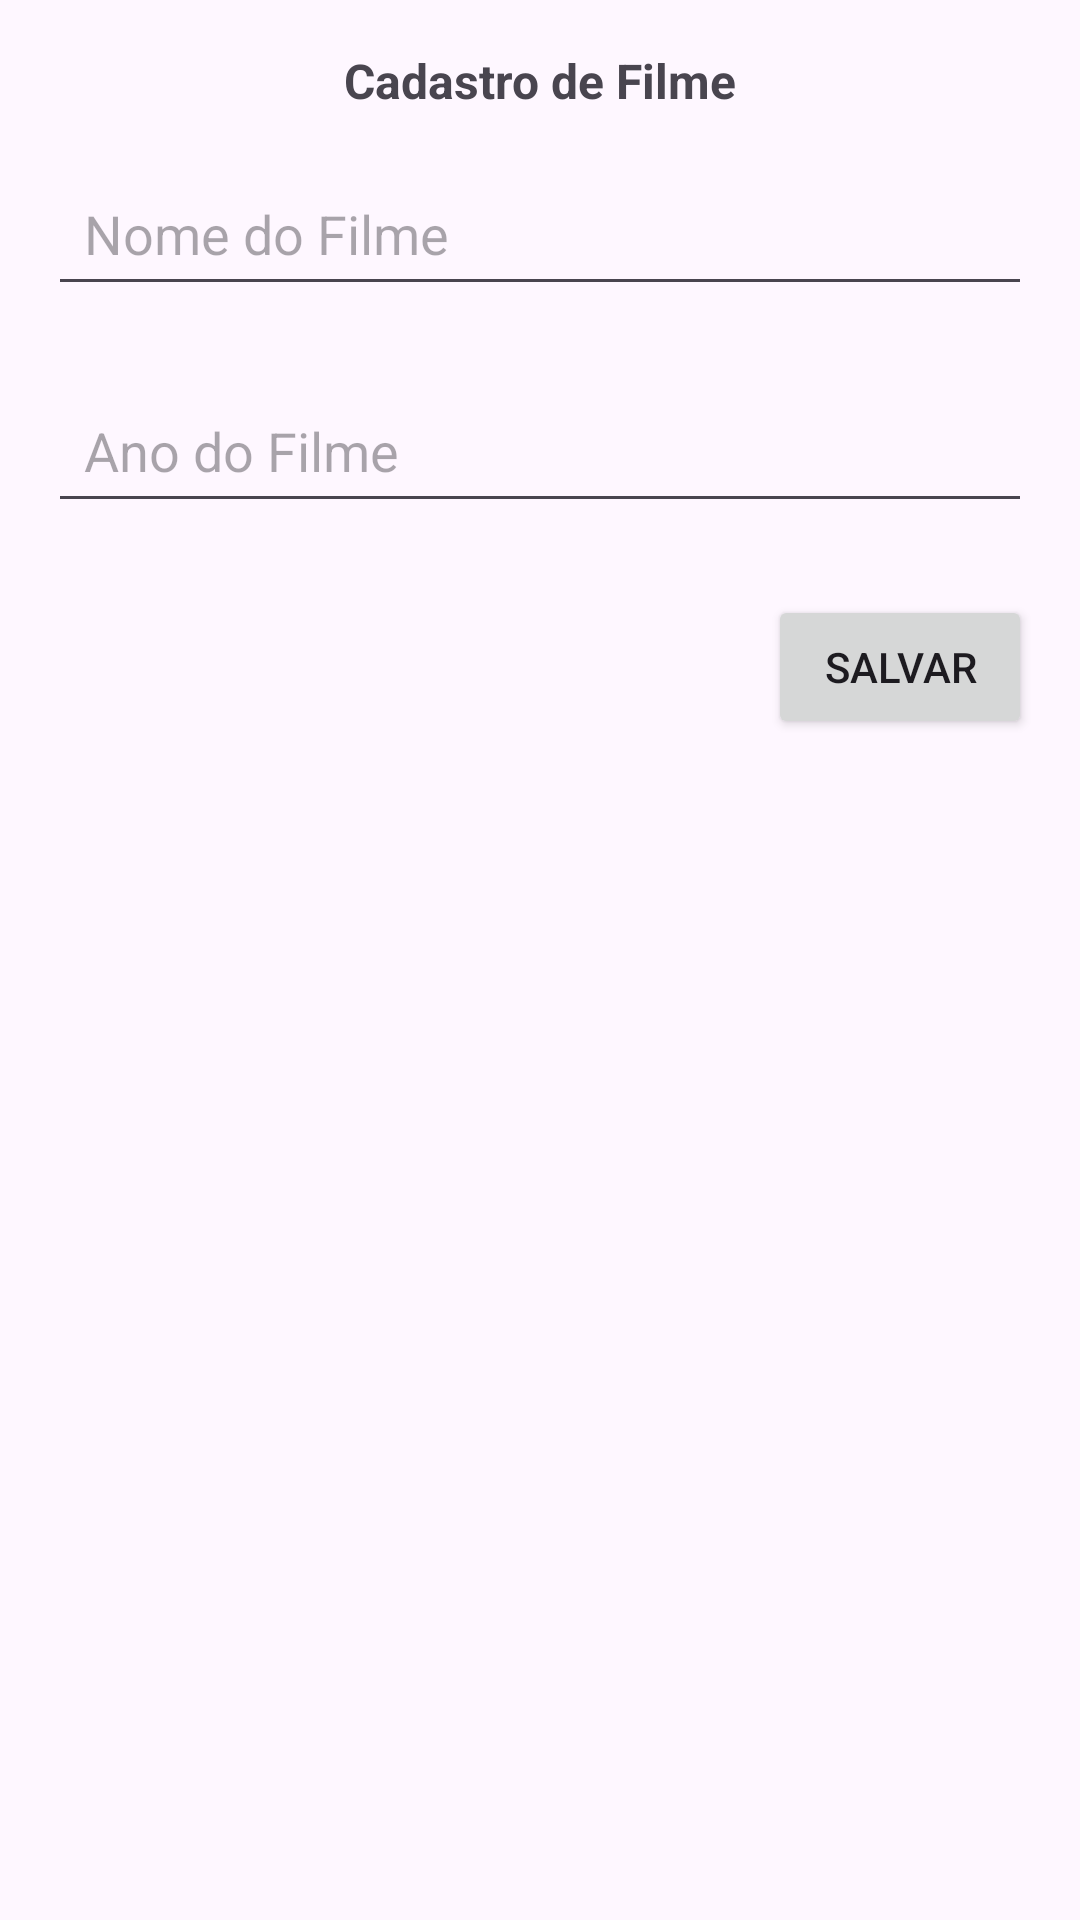

The Android layout XML behind this screen, and the referenced resources:
<!-- AndroidManifest.xml: application theme Theme.MovieCima -->
<!-- res/layout/activity_cadastro_filme.xml -->
<?xml version="1.0" encoding="utf-8"?>
    <LinearLayout xmlns:android="http://schemas.android.com/apk/res/android"
        xmlns:tools="http://schemas.android.com/tools"
        android:layout_width="match_parent"
        android:layout_height="match_parent"
        android:orientation="vertical"
        android:padding="16dp"
        >

    <TextView
        android:id="@+id/textView4"
        android:layout_width="match_parent"
        android:layout_height="wrap_content"
        android:layout_marginBottom="16sp"
        android:text="Cadastro de Filme"
        android:textAlignment="center"
        android:textSize="16sp"
        android:textStyle="bold" />

        <EditText
            android:id="@+id/editTextNomeFilme"
            android:layout_width="match_parent"
            android:layout_height="wrap_content"
            android:hint="Nome do Filme"
            android:padding="12dp"
            android:layout_marginBottom="24dp" />

        <EditText
            android:id="@+id/editTextAnoFilme"
            android:layout_width="match_parent"
            android:layout_height="wrap_content"
            android:hint="Ano do Filme"
            android:padding="12dp"
            android:layout_marginBottom="24dp" />

    <Button
            android:id="@+id/btnSalvar"
            android:layout_width="wrap_content"
            android:layout_height="wrap_content"
            android:text="Salvar"
            android:padding="12dp"
            android:layout_gravity="end"
            android:layout_marginBottom="24dp" />

    <ImageView
        android:id="@+id/imageViewFilme"
        android:layout_width="330dp"
        android:layout_height="483dp"
        android:layout_gravity="center"
        android:scaleType="fitCenter"
        android:visibility="visible"
        tools:visibility="visible" />

</LinearLayout>
<!-- resources referenced by this layout -->
<resources>
  <style name="Theme.MovieCima" parent="Base.Theme.MovieCima" />
  <style name="Base.Theme.MovieCima" parent="Theme.Material3.DayNight.NoActionBar">
          
          
      </style>
</resources>
